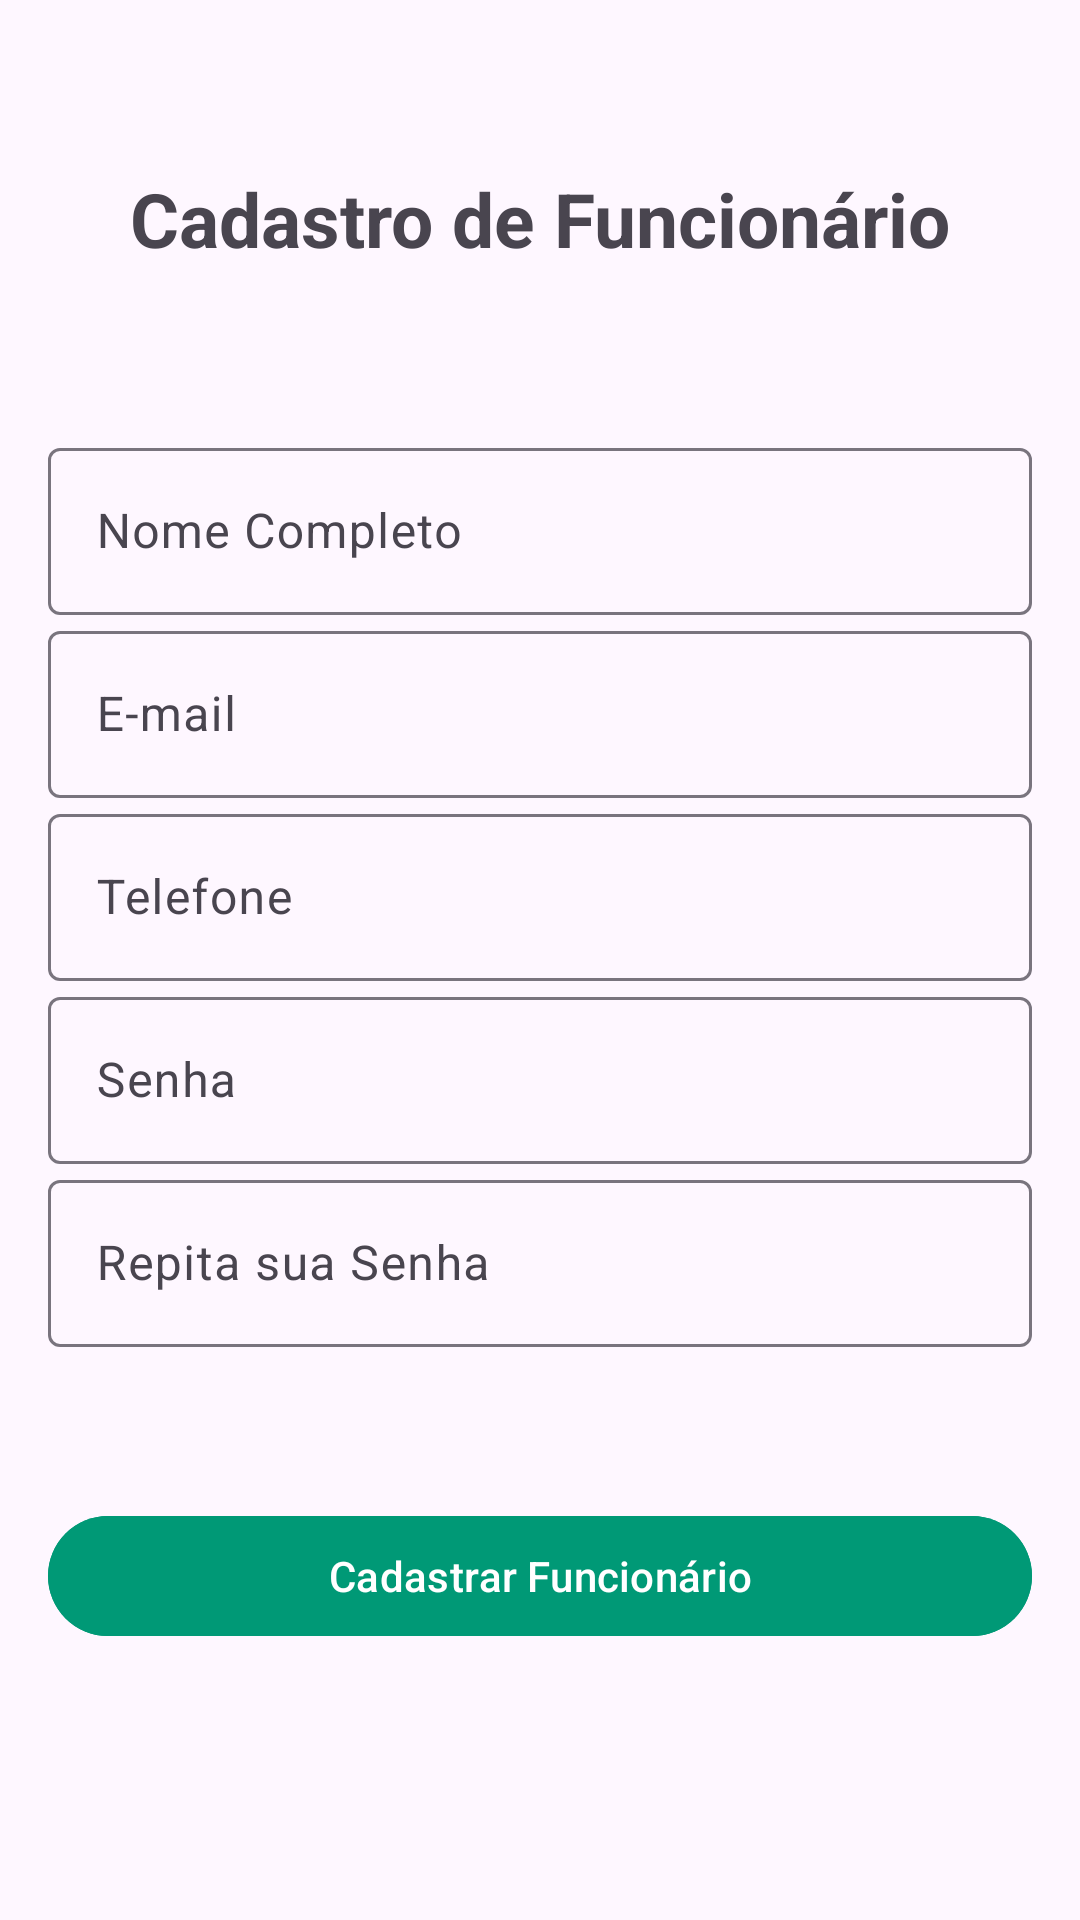

Android layout source for this screen:
<!-- AndroidManifest.xml: application theme Theme.Projeto_android -->
<!-- res/layout/cadastro_funcionario.xml -->
<?xml version="1.0" encoding="utf-8"?>
<androidx.constraintlayout.widget.ConstraintLayout
    xmlns:android="http://schemas.android.com/apk/res/android"
    xmlns:app="http://schemas.android.com/apk/res-auto"
    xmlns:tools="http://schemas.android.com/tools"
    android:layout_width="match_parent"
    android:layout_height="match_parent"
    android:padding="16dp"
    tools:context=".RegistroFuncionarioActivity">

    

    
    <TextView
        android:id="@+id/registerLabel"
        android:layout_width="wrap_content"
        android:layout_height="wrap_content"
        android:text="Cadastro de Funcionário"
        android:textSize="25dp"
        android:textStyle="bold"
        app:layout_constraintEnd_toEndOf="parent"
        app:layout_constraintStart_toStartOf="parent"
        app:layout_constraintTop_toTopOf="parent"
        android:layout_marginTop="40dp"/>

    
    <com.google.android.material.textfield.TextInputLayout
        android:id="@+id/employeeNameInputLayout"
        android:layout_width="0dp"
        android:layout_height="wrap_content"
        android:layout_marginTop="128dp"
        android:hint="Nome Completo"
        app:layout_constraintEnd_toEndOf="parent"
        app:layout_constraintStart_toStartOf="parent"
        app:layout_constraintTop_toTopOf="parent">

        <com.google.android.material.textfield.TextInputEditText
            android:id="@+id/employeeNameEditText"
            android:layout_width="match_parent"
            android:layout_height="wrap_content"
            android:inputType="text" />
    </com.google.android.material.textfield.TextInputLayout>

    
    <com.google.android.material.textfield.TextInputLayout
        android:id="@+id/employeeEmailInputLayout"
        android:layout_width="0dp"
        android:layout_height="wrap_content"
        android:hint="E-mail"
        app:layout_constraintEnd_toEndOf="parent"
        app:layout_constraintStart_toStartOf="parent"
        app:layout_constraintTop_toBottomOf="@+id/employeeNameInputLayout">

        <com.google.android.material.textfield.TextInputEditText
            android:id="@+id/employeeEmailEditText"
            android:layout_width="match_parent"
            android:layout_height="wrap_content"
            android:inputType="textEmailAddress" />
    </com.google.android.material.textfield.TextInputLayout>

    
    <com.google.android.material.textfield.TextInputLayout
        android:id="@+id/employeePhoneInputLayout"
        android:layout_width="0dp"
        android:layout_height="wrap_content"
        android:hint="Telefone"
        app:layout_constraintEnd_toEndOf="parent"
        app:layout_constraintStart_toStartOf="parent"
        app:layout_constraintTop_toBottomOf="@+id/employeeEmailInputLayout">

        <com.google.android.material.textfield.TextInputEditText
            android:id="@+id/employeePhoneEditText"
            android:layout_width="match_parent"
            android:layout_height="wrap_content"
            android:inputType="phone" />
    </com.google.android.material.textfield.TextInputLayout>

    
    <com.google.android.material.textfield.TextInputLayout
        android:id="@+id/employeePasswordInputLayout"
        android:layout_width="0dp"
        android:layout_height="wrap_content"
        android:hint="Senha"
        app:layout_constraintEnd_toEndOf="parent"
        app:layout_constraintStart_toStartOf="parent"
        app:layout_constraintTop_toBottomOf="@+id/employeePhoneInputLayout">

        <com.google.android.material.textfield.TextInputEditText
            android:id="@+id/employeePasswordEditText"
            android:layout_width="match_parent"
            android:layout_height="wrap_content"
            android:inputType="textPassword" />
    </com.google.android.material.textfield.TextInputLayout>

    
    <com.google.android.material.textfield.TextInputLayout
        android:id="@+id/employeeRePasswordInputLayout"
        android:layout_width="0dp"
        android:layout_height="wrap_content"
        android:hint="Repita sua Senha"
        app:layout_constraintEnd_toEndOf="parent"
        app:layout_constraintStart_toStartOf="parent"
        app:layout_constraintTop_toBottomOf="@+id/employeePasswordInputLayout">

        <com.google.android.material.textfield.TextInputEditText
            android:id="@+id/employeeRePasswordEditText"
            android:layout_width="match_parent"
            android:layout_height="wrap_content"
            android:inputType="textPassword" />
    </com.google.android.material.textfield.TextInputLayout>

    
    <com.google.android.material.button.MaterialButton
        android:id="@+id/registerEmployeeButton"
        android:layout_width="0dp"
        android:layout_height="wrap_content"
        android:text="Cadastrar Funcionário"
        app:layout_constraintBottom_toBottomOf="parent"
        app:layout_constraintEnd_toEndOf="parent"
        app:layout_constraintStart_toStartOf="parent"
        android:backgroundTint="#009976"
        android:textColor="#FFFFFF"
        app:layout_constraintTop_toBottomOf="@+id/employeeRePasswordInputLayout"
        app:layout_constraintVertical_bias="0.412" />

</androidx.constraintlayout.widget.ConstraintLayout>
<!-- resources referenced by this layout -->
<resources>
  <style name="Theme.Projeto_android" parent="Base.Theme.Projeto_android" />
  <style name="Base.Theme.Projeto_android" parent="Theme.Material3.DayNight.NoActionBar">
          
          
          <item name="colorPrimary">@color/colorPrimary</item>
          <item name="colorPrimaryVariant">@color/colorPrimaryDark</item>
          <item name="colorOnPrimary">@android:color/white</item>
      </style>
  <color name="colorPrimary">#009976</color>
  <color name="colorPrimaryDark">#007a5e</color>
</resources>
